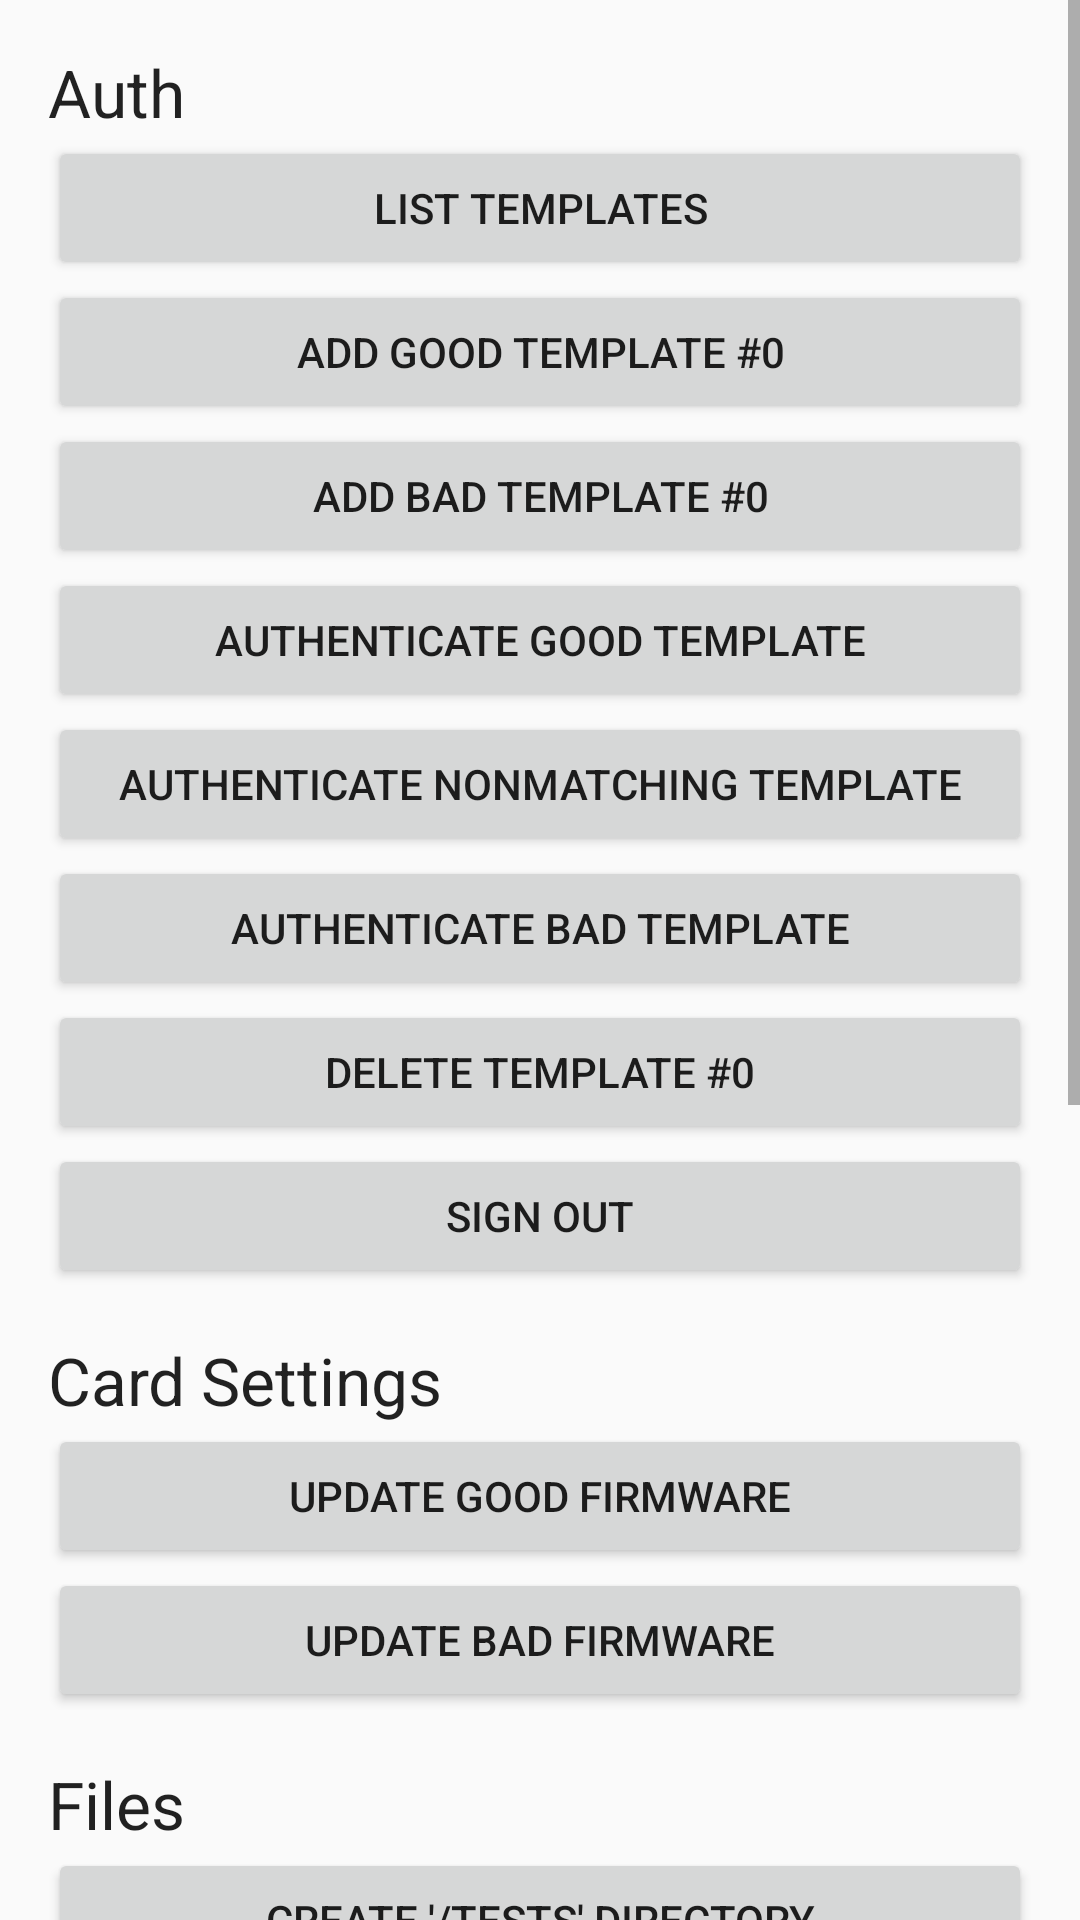

Reconstruct the res/layout file that produces this screen, plus the resources it refers to.
<!-- AndroidManifest.xml: application theme AppTheme -->
<!-- res/layout/fragment_test.xml -->
<?xml version="1.0" encoding="utf-8"?>
<ScrollView
    xmlns:android="http://schemas.android.com/apk/res/android"
    android:layout_width="match_parent"
    android:layout_height="match_parent"
    android:scrollbarStyle="outsideOverlay">

    <LinearLayout
        android:layout_width="match_parent"
        android:layout_height="match_parent"
        android:orientation="vertical"
        android:paddingBottom="@dimen/activity_vertical_margin"
        android:paddingLeft="@dimen/activity_horizontal_margin"
        android:paddingRight="@dimen/activity_horizontal_margin"
        android:paddingTop="@dimen/activity_vertical_margin">

        <TextView
            style="?android:attr/textAppearanceLarge"
            android:layout_width="wrap_content"
            android:layout_height="wrap_content"
            android:text="Auth"/>

        <Button
            android:id="@+id/list_templates"
            android:layout_width="match_parent"
            android:layout_height="wrap_content"
            android:text="List Templates"/>

        <Button
            android:id="@+id/add_good_template"
            android:layout_width="match_parent"
            android:layout_height="wrap_content"
            android:text="Add Good Template #0"/>

        <Button
            android:id="@+id/add_bad_template"
            android:layout_width="match_parent"
            android:layout_height="wrap_content"
            android:text="Add Bad Template #0"/>

        <Button
            android:id="@+id/authenticate_good_template"
            android:layout_width="match_parent"
            android:layout_height="wrap_content"
            android:text="Authenticate Good Template"/>

        <Button
            android:id="@+id/authenticate_different_template"
            android:layout_width="match_parent"
            android:layout_height="wrap_content"
            android:text="Authenticate Nonmatching Template"/>

        <Button
            android:id="@+id/authenticate_bad_template"
            android:layout_width="match_parent"
            android:layout_height="wrap_content"
            android:text="Authenticate Bad Template"/>

        <Button
            android:id="@+id/delete_template"
            android:layout_width="match_parent"
            android:layout_height="wrap_content"
            android:text="Delete Template #0"/>

        <Button
            android:id="@+id/sign_out"
            android:layout_width="match_parent"
            android:layout_height="wrap_content"
            android:text="Sign Out"/>

        <TextView
            style="?android:attr/textAppearanceLarge"
            android:layout_width="wrap_content"
            android:layout_height="wrap_content"
            android:layout_marginTop="16dp"
            android:text="Card Settings"/>

        <Button
            android:id="@+id/update_good_firmware"
            android:layout_width="match_parent"
            android:layout_height="wrap_content"
            android:text="Update Good Firmware"/>

        <Button
            android:id="@+id/update_bad_firmware"
            android:layout_width="match_parent"
            android:layout_height="wrap_content"
            android:text="Update Bad Firmware"/>

        <TextView
            style="?android:attr/textAppearanceLarge"
            android:layout_width="wrap_content"
            android:layout_height="wrap_content"
            android:layout_marginTop="16dp"
            android:text="Files"/>

        <Button
            android:id="@+id/create_directory_tests"
            android:layout_width="match_parent"
            android:layout_height="wrap_content"
            android:text="Create '/tests' Directory"/>

        <Button
            android:id="@+id/create_directory_nested"
            android:layout_width="match_parent"
            android:layout_height="wrap_content"
            android:text="Create '/tests/nested' Directory"/>

        <Button
            android:id="@+id/remove_directory_tests"
            android:layout_width="match_parent"
            android:layout_height="wrap_content"
            android:text="Remove '/tests' Directory"/>

        <Button
            android:id="@+id/remove_directory_nested"
            android:layout_width="match_parent"
            android:layout_height="wrap_content"
            android:text="Remove '/tests/nested' Directory"/>

        <Button
            android:id="@+id/list_directory_tests"
            android:layout_width="match_parent"
            android:layout_height="wrap_content"
            android:text="List '/tests' Files"/>

        <Button
            android:id="@+id/upload_tests_image"
            android:layout_width="match_parent"
            android:layout_height="wrap_content"
            android:text="Upload '/tests/image.jpg'"/>

        <Button
            android:id="@+id/download_tests_image"
            android:layout_width="match_parent"
            android:layout_height="wrap_content"
            android:text="Download '/tests/image.jpg'"/>

        <Button
            android:id="@+id/delete_tests_image"
            android:layout_width="match_parent"
            android:layout_height="wrap_content"
            android:text="Delete '/tests/image.jpg'"/>

        <Button
            android:id="@+id/remove_tests_image_folder"
            android:layout_width="match_parent"
            android:layout_height="wrap_content"
            android:text="Remove '/tests/image.jpg' (directory)"/>

        <Button
            android:id="@+id/delete_directory_tests_file"
            android:layout_width="match_parent"
            android:layout_height="wrap_content"
            android:text="Delete '/tests' (file)"/>
    </LinearLayout>
</ScrollView>
<!-- resources referenced by this layout -->
<resources>
  <dimen name="activity_horizontal_margin">16dp</dimen>
  <dimen name="activity_vertical_margin">16dp</dimen>
  <style name="AppTheme" parent="Theme.AppCompat.Light.DarkActionBar">
          <item name="colorPrimary">@color/colorPrimary</item>
          <item name="colorPrimaryDark">@color/colorPrimaryDark</item>
          <item name="colorAccent">@color/colorAccent</item>
      </style>
  <color name="colorPrimary">#4897e7</color>
  <color name="colorPrimaryDark">#1976D2</color>
  <color name="colorAccent">#0683ff</color>
</resources>
